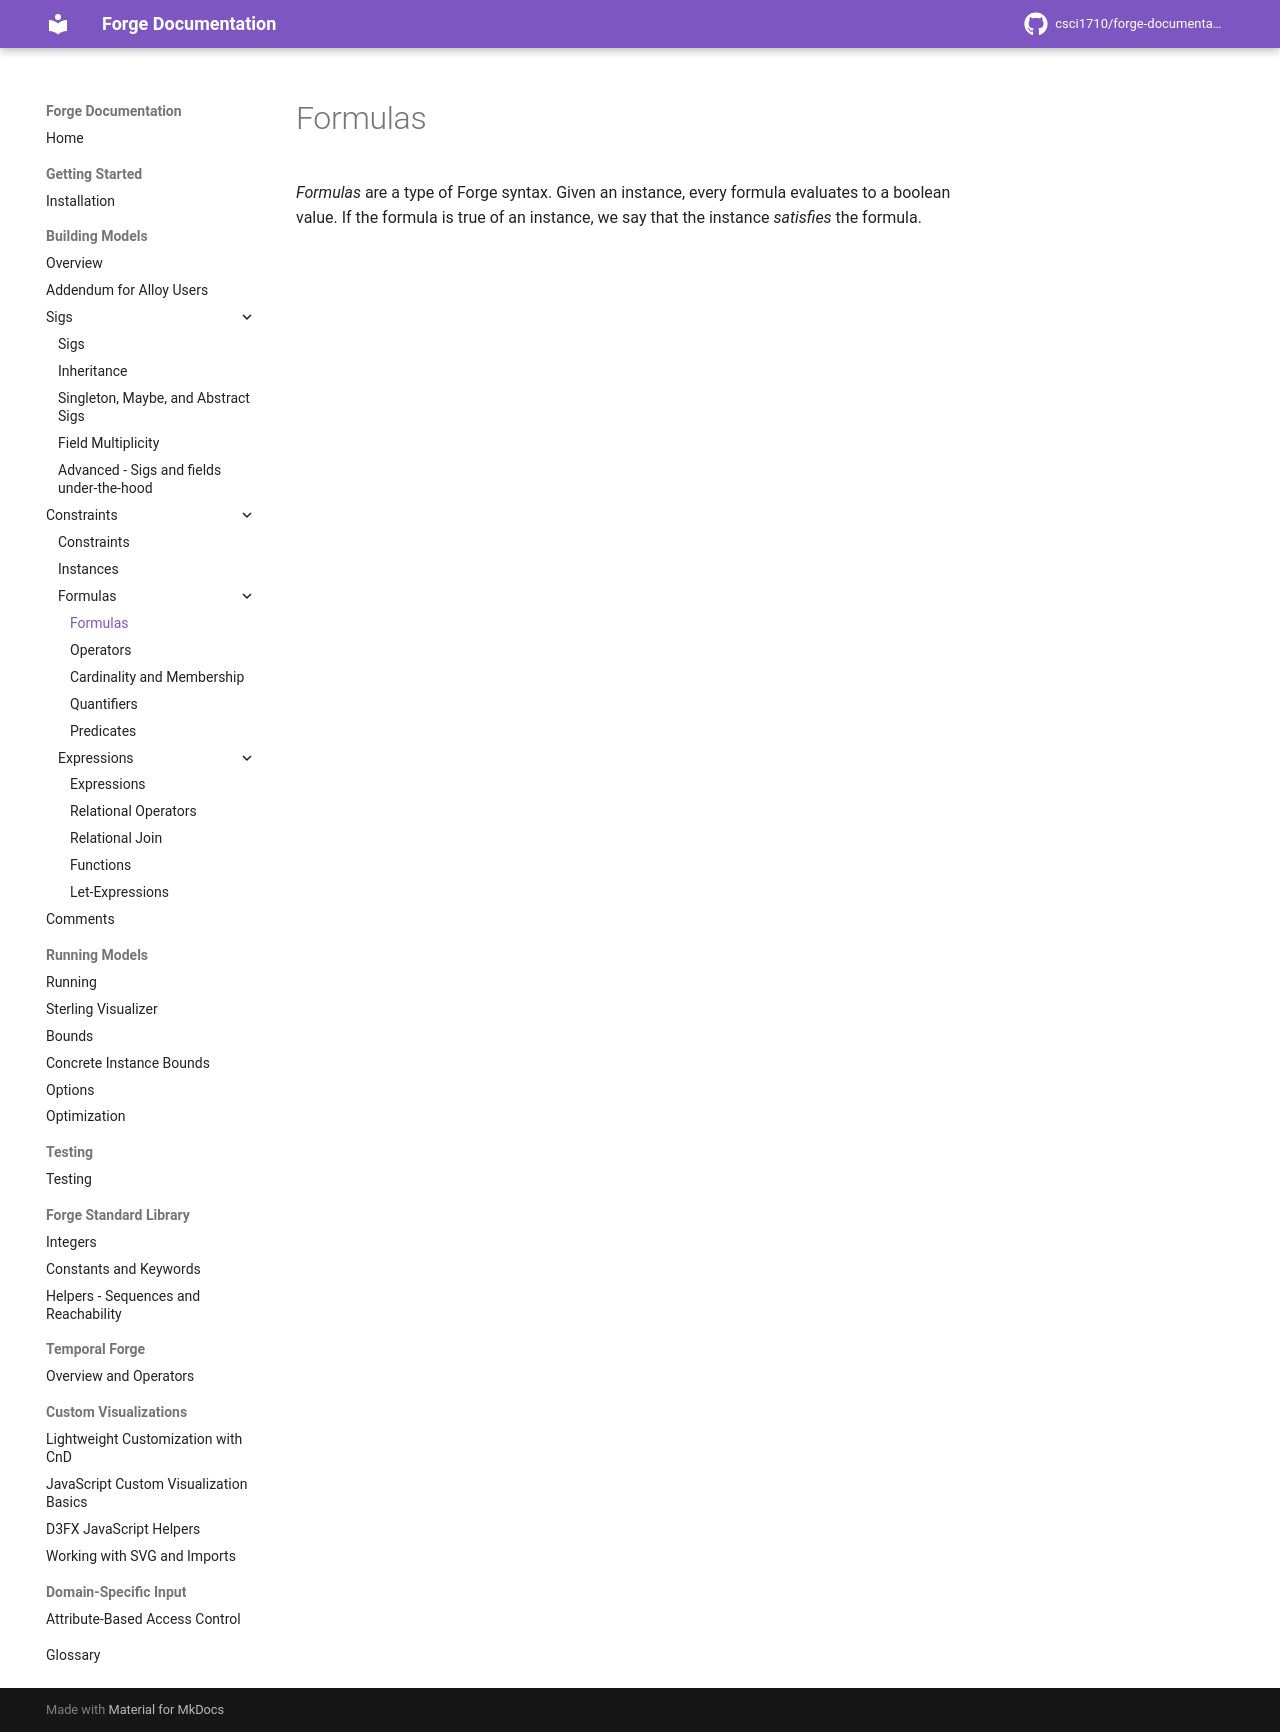

repository: forge-fm/forge-documentation · page: 4.2/building-models/constraints/formulas/formulas/index.html · generator: mkdocs

# Formulas

_Formulas_ are a type of Forge syntax. Given an instance, every formula evaluates to a boolean value. If the formula is true of an instance, we say that the instance _satisfies_ the formula.
